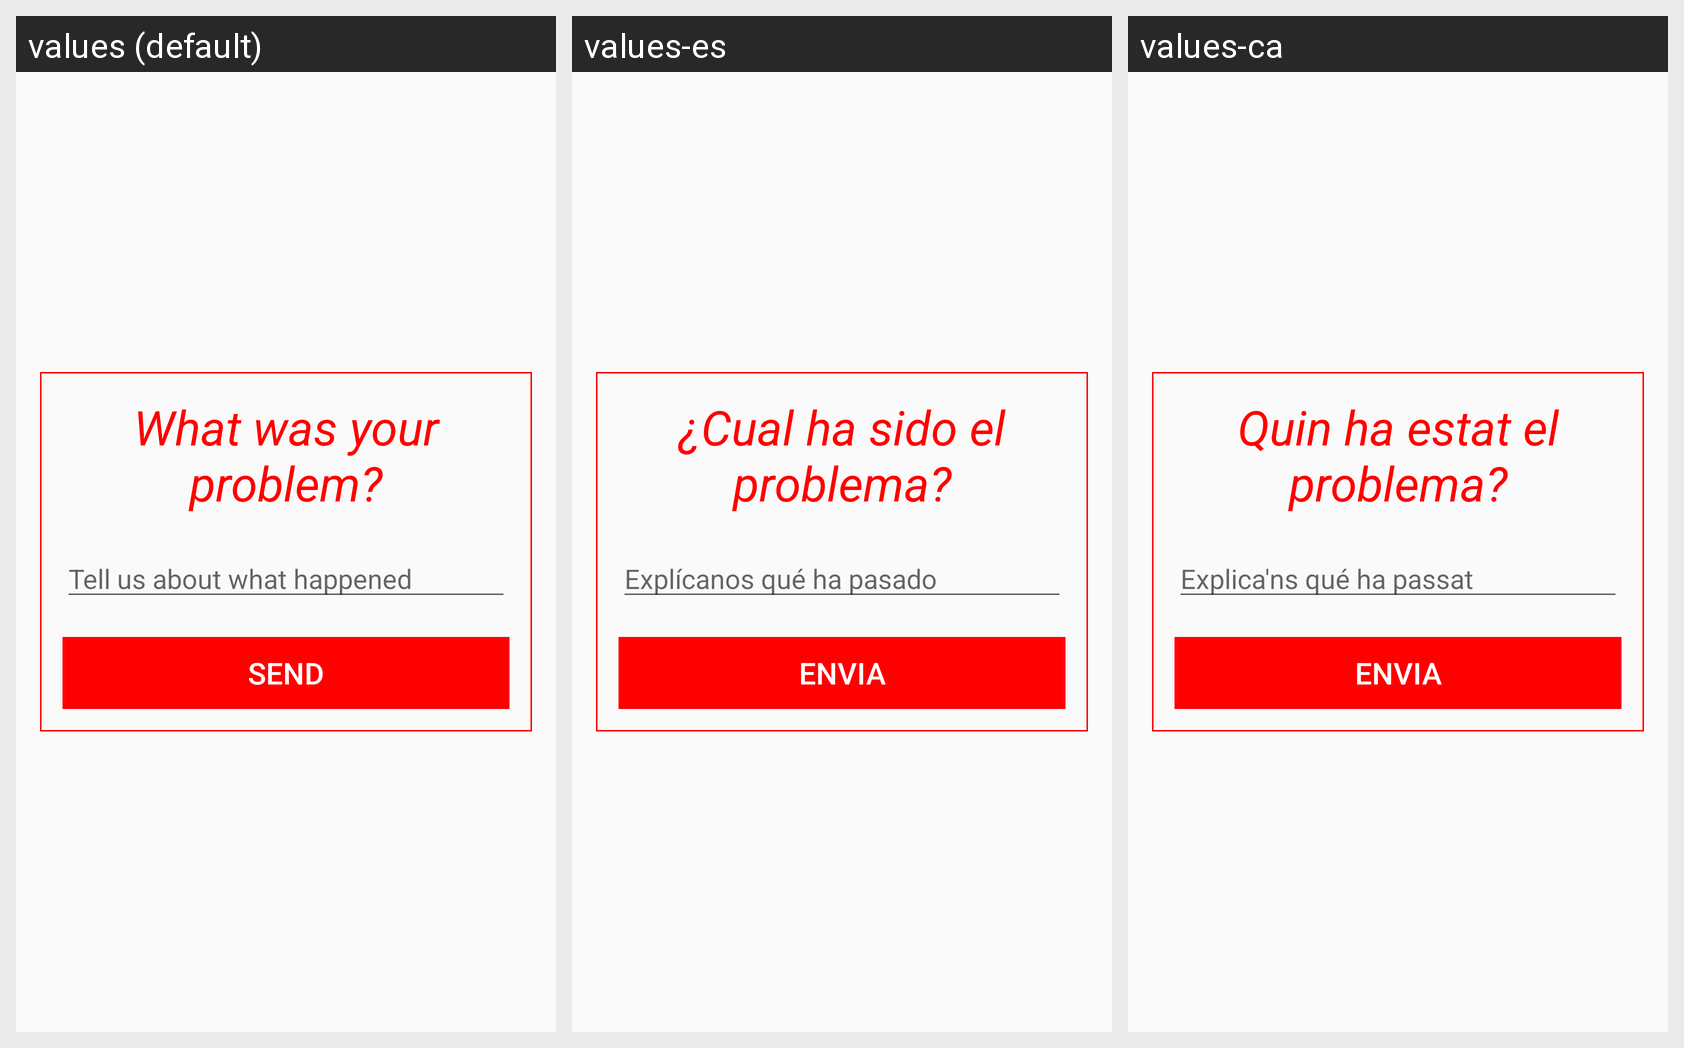

The Android screen above is rendered under several locales of the same app. Produce the string resources it draws, with the default and per-locale values.
Android screen res/layout/activity_report_service.xml rendered under 3 locales, left to right: values (default), values-es, values-ca. Device: Nexus 5 (rendered at 1080×1920; each locale shown at half size, 540×960, under a caption strip naming it); theme AppTheme.
Strings drawn on this screen, with the default value and each locale's value (text and hints the layout hard-codes, and strings that could not be matched under every locale, appear in the picture but are not listed):

incidence_question
  values: What was your problem?
  values-es: ¿Cual ha sido el problema?
  values-ca: Quin ha estat el problema?

incidence_write
  values: Tell us about what happened
  values-es: Explícanos qué ha pasado
  values-ca: Explica'ns qué ha passat

Send
  values: Send
  values-es: Envia
  values-ca: Envia
